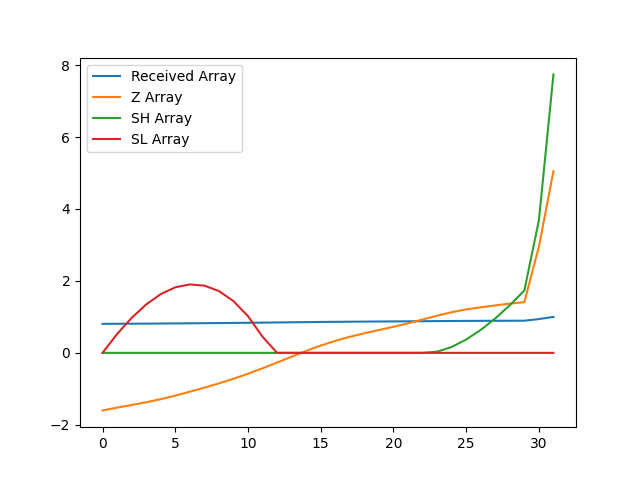

Source data for this figure (header and first rows):
, index, year, val, Received Array, Z Array, SH Array, SL Array
0, 8066, 1990, 13454, 0.8064, -1.6, 0.0, 0.0
1, 8069, 1991, 13491, 0.8087, -1.523, 0.0, 0.5234
2, 8072, 1992, 13527, 0.8108, -1.449, 0.0, 0.9723
3, 8075, 1993, 13564, 0.813, -1.373, 0.0, 1.345
4, 8078, 1994, 13605, 0.8155, -1.288, 0.0, 1.633
5, 8081, 1995, 13653, 0.8184, -1.189, 0.0, 1.822
6, 8084, 1996, 13706, 0.8216, -1.08, 0.0, 1.903
7, 8087, 1997, 13761, 0.8248, -0.9673, 0.0, 1.87
8, 8090, 1998, 13819, 0.8283, -0.8482, 0.0, 1.718
9, 8093, 1999, 13881, 0.832, -0.7206, 0.0, 1.439
10, 8096, 2000, 13948, 0.8361, -0.5809, 0.0, 1.02
11, 8099, 2001, 14022, 0.8405, -0.4287, 0.0, 0.4483
12, 8102, 2002, 14100, 0.8452, -0.2682, 0.0, 0.0
13, 8105, 2003, 14179, 0.8499, -0.1053, 0.0, 0.0
14, 8108, 2004, 14257, 0.8546, 0.05396, 0.0, 0.0
15, 8111, 2005, 14329, 0.8589, 0.2029, 0.0, 0.0
16, 8114, 2006, 14392, 0.8627, 0.3335, 0.0, 0.0
17, 8117, 2007, 14447, 0.866, 0.4458, 0.0, 0.0
18, 8120, 2008, 14495, 0.8688, 0.5447, 0.0, 0.0
19, 8123, 2009, 14539, 0.8715, 0.6353, 0.0, 0.0
20, 8126, 2010, 14582, 0.8741, 0.724, 0.0, 0.0
21, 8129, 2011, 14629, 0.8769, 0.8203, 0.0, 0.0
22, 8132, 2012, 14680, 0.8799, 0.9263, 0.0, 0.0
23, 8135, 2013, 14732, 0.883, 1.033, 0.03284, 0.0
24, 8138, 2014, 14779, 0.8859, 1.13, 0.1629, 0.0
25, 8141, 2015, 14817, 0.8881, 1.208, 0.3706, 0.0
26, 8144, 2016, 14846, 0.8899, 1.267, 0.6374, 0.0
27, 8147, 2017, 14871, 0.8914, 1.32, 0.9571, 0.0
28, 8150, 2018, 14895, 0.8928, 1.368, 1.325, 0.0
29, 8153, 2019, 14915, 0.894, 1.41, 1.735, 0.0
30, 8156, 2020, 15665, 0.939, 2.955, 3.69, 0.0
31, 8159, 2021, 16683, 1.0, 5.052, 7.742, 0.0
